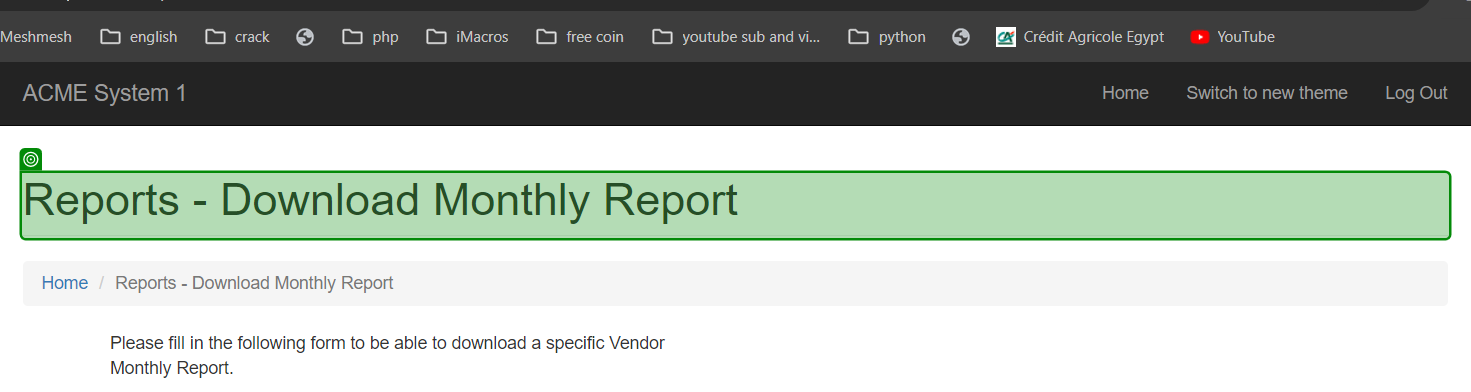
Task: Generate Yearly Report - Upload Assignment
Workflow: NavTomonthlyReport

Step 1: check the heading in window 'ACME System 1 - Download Monthly Report' (chrome.exe)
